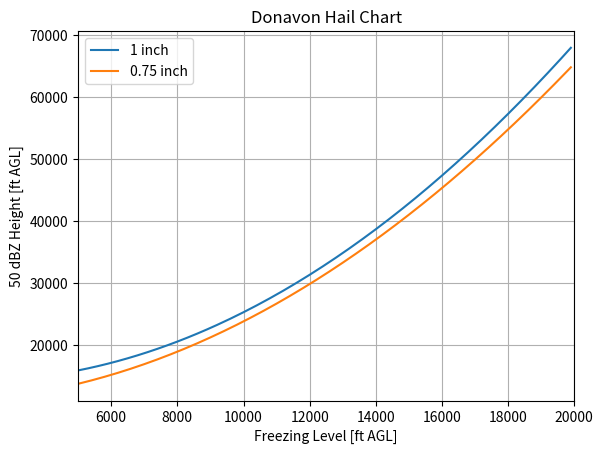

Write the Python code that produced this figure.
"""
Y= 21,612 + (-2.63*X) + (0.0002808*X^2)
where Y = 50 dBZ height in ft AGL and X = Freezing Level in ft AGL
"""

import matplotlib.pyplot as plt
import numpy


def main():
    """Go Main Go."""
    fig = plt.figure()
    ax = fig.add_subplot(111)

    x = numpy.arange(5000, 20000, 100)
    y = 14669 + (-0.5713329 * x) + (0.0001632 * x * x)
    ax.plot(x, y, label="1 inch")

    x = numpy.arange(5000, 20000, 100)
    y = 10809 + (-0.1286213 * x) + (0.00014275 * x * x)
    ax.plot(x, y, label="0.75 inch")

    ax.set_title("Donavon Hail Chart")
    ax.set_xlabel("Freezing Level [ft AGL]")
    ax.set_ylabel("50 dBZ Height [ft AGL]")
    ax.grid(True)
    ax.set_xlim(5000, 20000)
    ax.legend(loc=2)

    fig.savefig("test.png")


if __name__ == "__main__":
    main()
